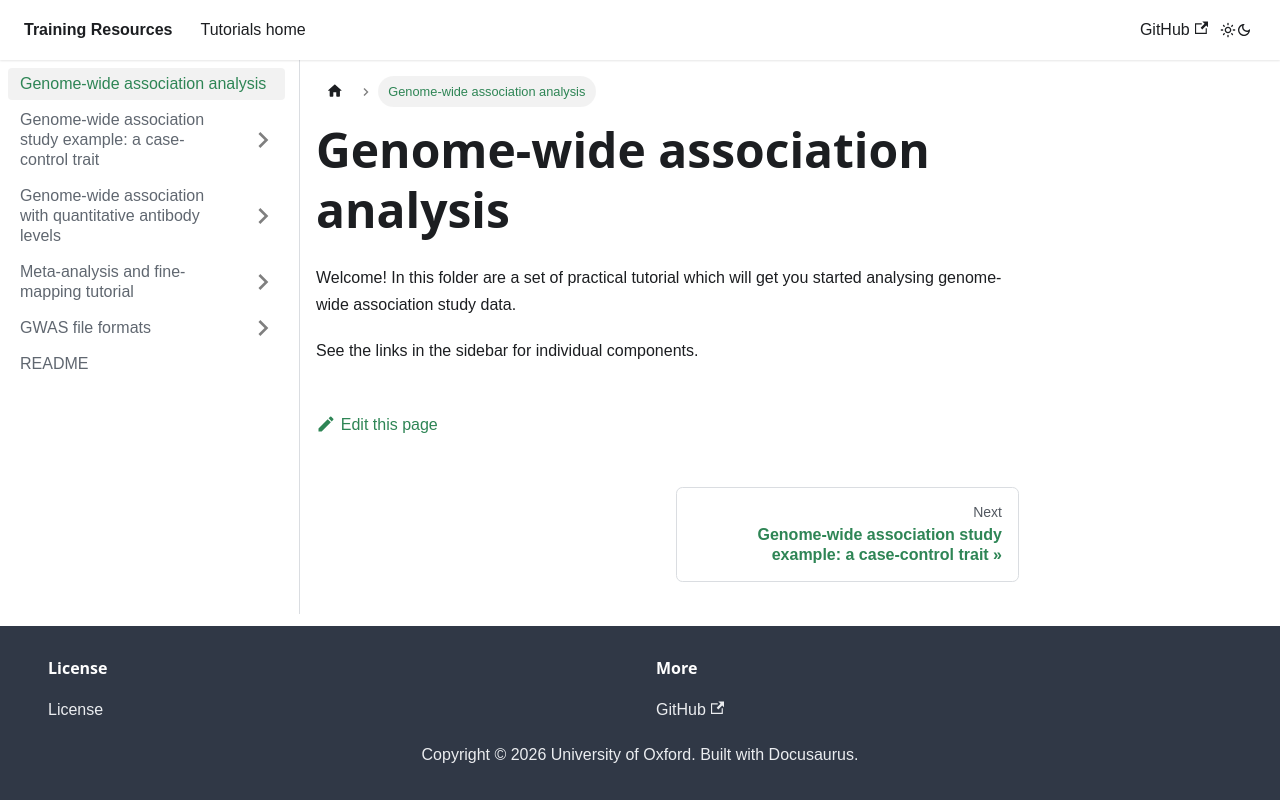

repository: chg-training/chg-training-resources · page: genome_wide_association_studies/index.html · generator: docusaurus

---
sidebar_position: 1
---

# Genome-wide association analysis

Welcome!  In this folder are a set of practical tutorial which will get you started analysing genome-wide association study data.

See the links in the sidebar for individual components.
